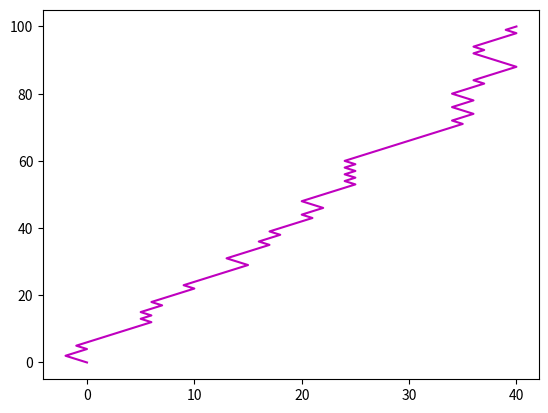

Python code for this plot:
import random
import matplotlib.pyplot as plt
import numpy

# prob = [0.05, 0.95]  # Probability to move left or right
# begin = 2  # begin at 2
# positions = [begin]
# for i in range(1, 1000):
#     rr = random.random()
#     left = rr < prob[0] and positions[-1] > 1
#     right = rr > prob[1] and positions[-1] < 4
#     positions.append(positions[-1] - left + right)
# plt.plot(positions)
# plt.show()


def task1(prob, begin, position):
    x = list()
    x.append(begin)
    y = list(range(position + 1))

    for gen_random in numpy.random.random(position):
        if gen_random < prob:
            x.append(x[-1] - 1)
        if gen_random > prob:
            x.append(x[-1] + 1)

    plt.plot(x, y, 'm-')
    plt.show()


# Different cases each with 100 moves for a larger sample size
# First case
# Beginning from 0 with equal probability to move in either direction
# task1(0.50, 0, 100)

# Second case
# Beginning from 0 with unequal probability to move in either direction (favoring right)
task1(0.30, 0, 100)

# Third case
# Beginning from 0 with unequal probability to move in either direction (favoring left)
# task1(0.70, 0, 100)

# Fourth case
# Beginning from 0 with 0 probability to move in left direction (only right)
# task1(0.00, 0, 100)
